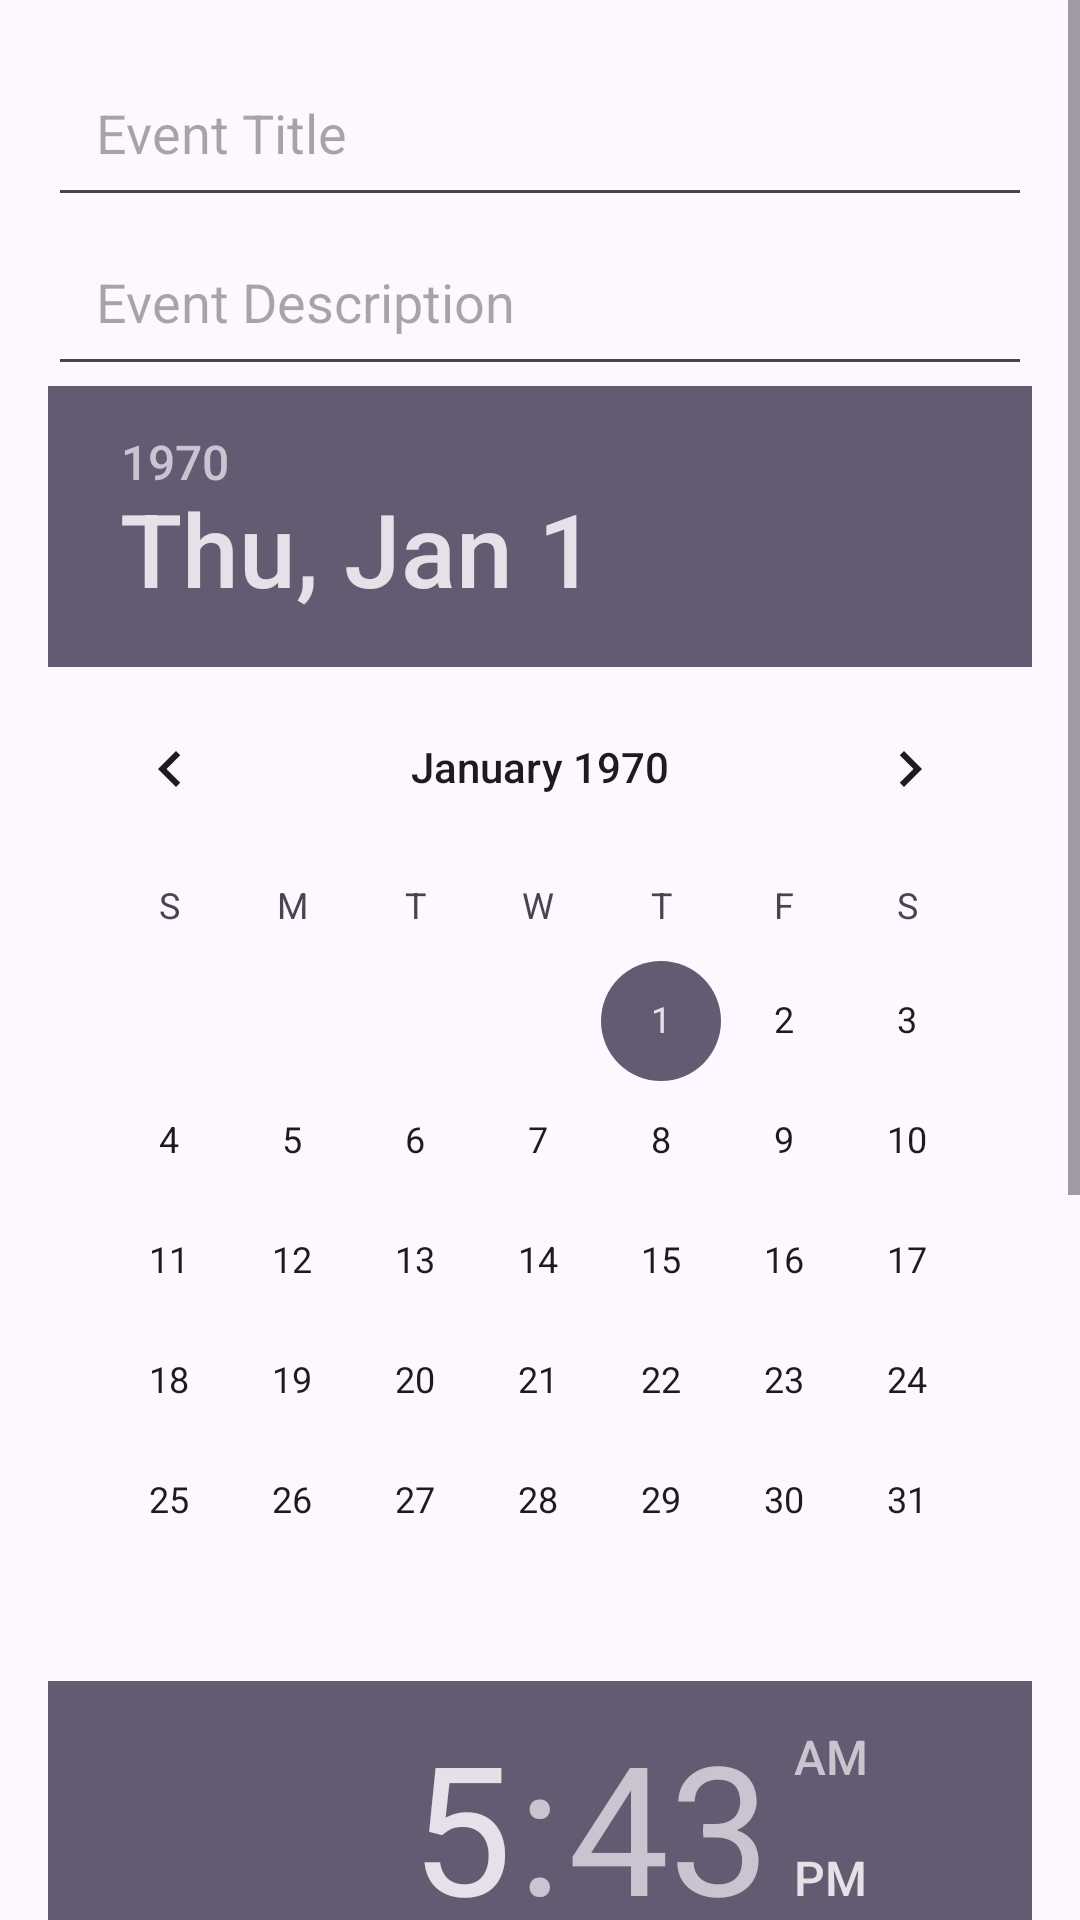

Layout XML and referenced resources for this Android screen:
<!-- AndroidManifest.xml: application theme Theme.EasyMeet -->
<!-- res/layout/activity_create_event.xml -->
<?xml version="1.0" encoding="utf-8"?>
<ScrollView xmlns:android="http://schemas.android.com/apk/res/android"
    xmlns:app="http://schemas.android.com/apk/res-auto"
    android:layout_width="match_parent"
    android:layout_height="match_parent"
    android:fillViewport="true">

    <androidx.constraintlayout.widget.ConstraintLayout
        android:layout_width="match_parent"
        android:layout_height="wrap_content"
        android:padding="16dp">

        
        <EditText
            android:id="@+id/editTextTitle"
            android:layout_width="0dp"
            android:layout_height="wrap_content"
            android:hint="Event Title"
            android:minHeight="48dp"
            android:padding="16dp"
            android:importantForAccessibility="yes"
            app:layout_constraintTop_toTopOf="parent"
            app:layout_constraintStart_toStartOf="parent"
            app:layout_constraintEnd_toEndOf="parent" />

        
        <EditText
            android:id="@+id/editTextDescription"
            android:layout_width="0dp"
            android:layout_height="wrap_content"
            android:hint="Event Description"
            android:inputType="textMultiLine"
            android:minHeight="48dp"
            android:padding="16dp"
            android:importantForAccessibility="yes"
            app:layout_constraintTop_toBottomOf="@id/editTextTitle"
            app:layout_constraintStart_toStartOf="parent"
            app:layout_constraintEnd_toEndOf="parent" />

        
        <DatePicker
            android:id="@+id/datePicker"
            android:layout_width="0dp"
            android:layout_height="wrap_content"
            app:layout_constraintTop_toBottomOf="@id/editTextDescription"
            app:layout_constraintStart_toStartOf="parent"
            app:layout_constraintEnd_toEndOf="parent" />

        
        <TimePicker
            android:id="@+id/timePicker"
            android:layout_width="0dp"
            android:layout_height="wrap_content"
            app:layout_constraintTop_toBottomOf="@id/datePicker"
            app:layout_constraintStart_toStartOf="parent"
            app:layout_constraintEnd_toEndOf="parent" />



        
        <Button
            android:id="@+id/btnSaveEvent"
            android:layout_width="0dp"
            android:layout_height="wrap_content"
            android:text="Save Event"
            android:importantForAccessibility="yes"
            app:layout_constraintTop_toBottomOf="@id/timePicker"
            app:layout_constraintStart_toStartOf="parent"
            app:layout_constraintEnd_toEndOf="parent"
            android:layout_marginTop="16dp" />

    </androidx.constraintlayout.widget.ConstraintLayout>
</ScrollView>
<!-- resources referenced by this layout -->
<resources>
  <style name="Theme.EasyMeet" parent="Base.Theme.EasyMeet" />
  <style name="Base.Theme.EasyMeet" parent="Theme.Material3.DayNight.NoActionBar">
          
          
      </style>
</resources>
